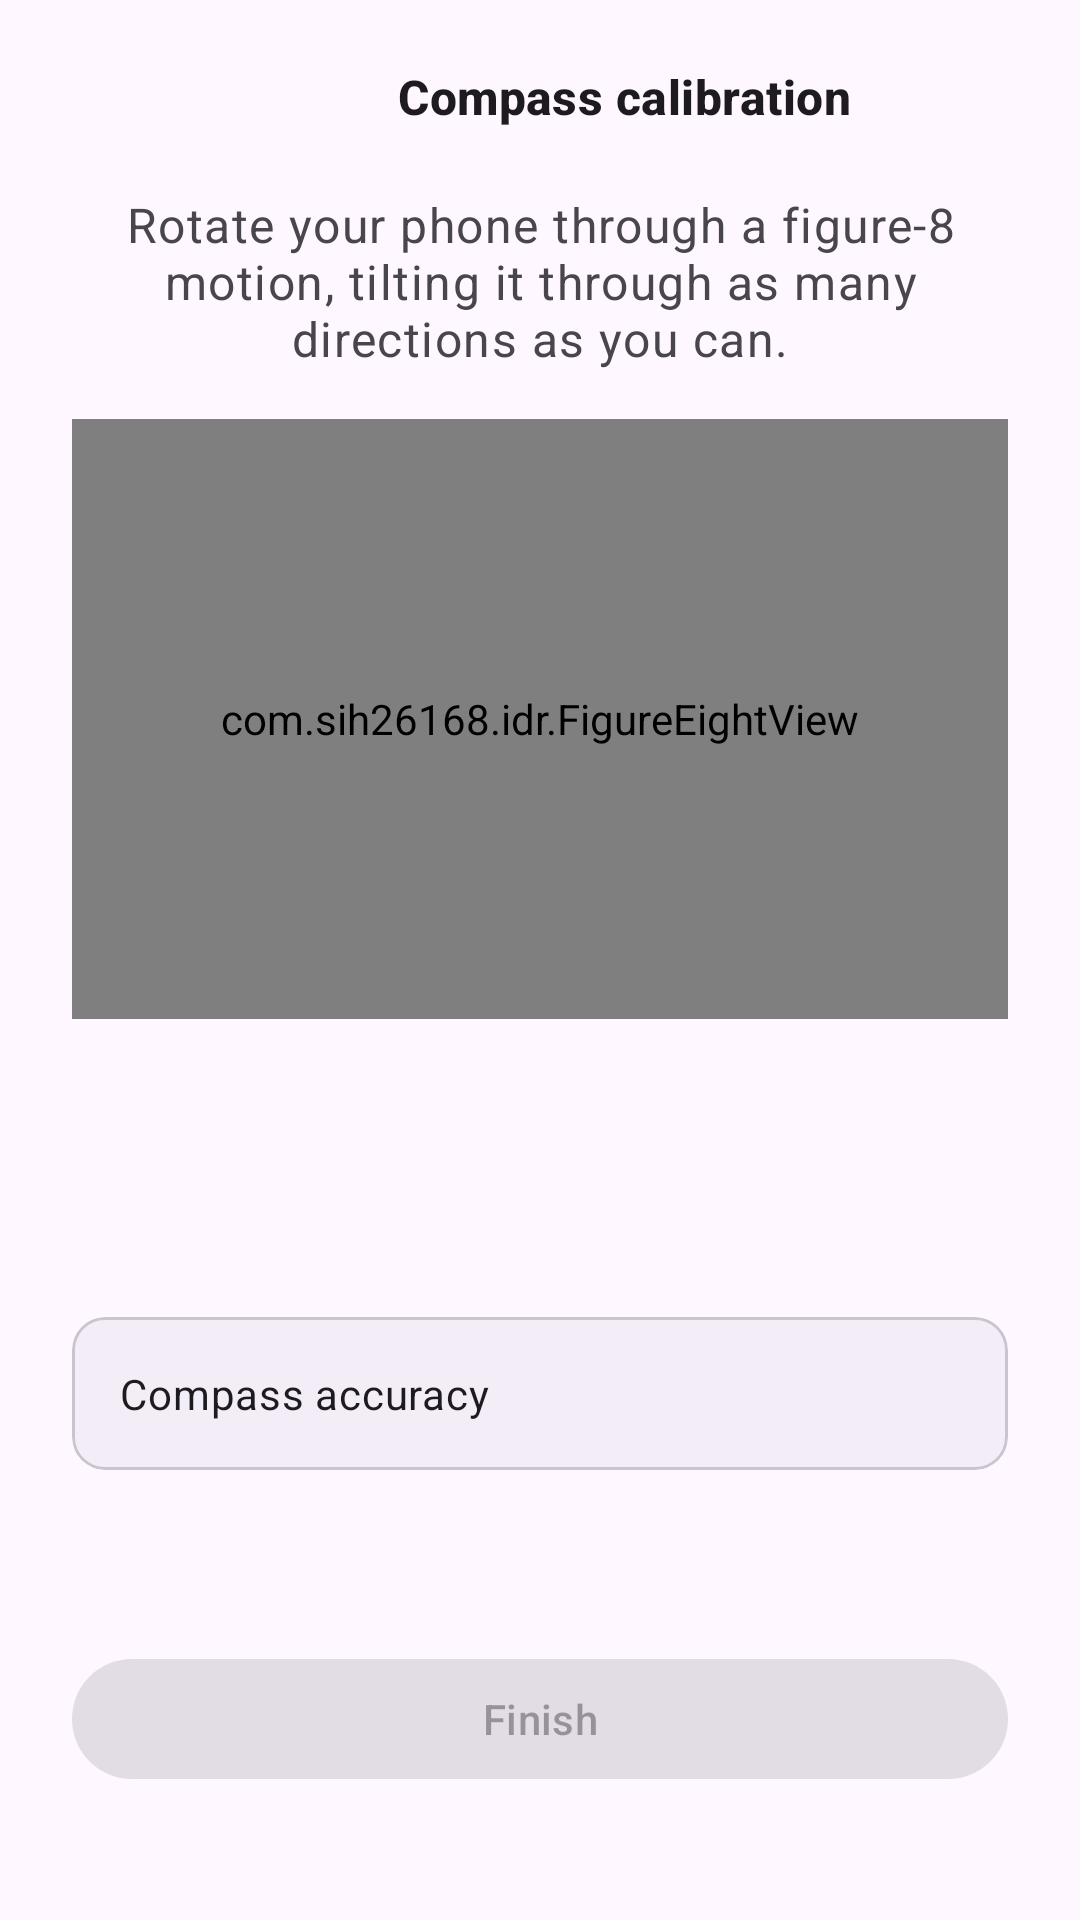

Here is an Android app screen rendered from its layout file. Give the layout XML and the strings, colors and styles it references.
<!-- AndroidManifest.xml: application theme Theme.IDR -->
<!-- res/layout/activity_magnetometer_calibration.xml -->
<?xml version="1.0" encoding="utf-8"?>
<androidx.constraintlayout.widget.ConstraintLayout
    xmlns:android="http://schemas.android.com/apk/res/android"
    xmlns:app="http://schemas.android.com/apk/res-auto"
    xmlns:tools="http://schemas.android.com/tools"
    android:id="@+id/calibration_root"
    android:layout_width="match_parent"
    android:layout_height="match_parent"
    android:background="?attr/colorSurface">

    <ImageButton
        android:id="@+id/close_button"
        android:layout_width="@dimen/touch_target_min"
        android:layout_height="@dimen/touch_target_min"
        android:layout_marginStart="@dimen/spacing_small"
        android:layout_marginTop="@dimen/spacing_small"
        android:background="?attr/selectableItemBackgroundBorderless"
        android:contentDescription="@android:string/cancel"
        android:src="@drawable/ic_close"
        app:tint="?attr/colorOnSurface"
        app:layout_constraintTop_toTopOf="parent"
        app:layout_constraintStart_toStartOf="parent" />

    <TextView
        android:id="@+id/calibration_title"
        android:layout_width="0dp"
        android:layout_height="wrap_content"
        android:gravity="center"
        android:text="@string/calibration_title"
        android:textAppearance="?attr/textAppearanceTitleMedium"
        android:textStyle="bold"
        android:textColor="?attr/colorOnSurface"
        app:layout_constraintTop_toTopOf="@id/close_button"
        app:layout_constraintBottom_toBottomOf="@id/close_button"
        app:layout_constraintStart_toEndOf="@id/close_button"
        app:layout_constraintEnd_toEndOf="parent" />

    <androidx.core.widget.NestedScrollView
        android:layout_width="match_parent"
        android:layout_height="0dp"
        android:clipToPadding="false"
        android:paddingBottom="@dimen/spacing_large"
        app:layout_constraintTop_toBottomOf="@id/close_button"
        app:layout_constraintBottom_toBottomOf="parent"
        app:layout_constraintStart_toStartOf="parent"
        app:layout_constraintEnd_toEndOf="parent">

        <LinearLayout
            android:layout_width="match_parent"
            android:layout_height="wrap_content"
            android:orientation="vertical"
            android:paddingStart="@dimen/spacing_large"
            android:paddingEnd="@dimen/spacing_large"
            android:paddingTop="@dimen/spacing_small">

            <TextView
                android:id="@+id/instruction_text"
                android:layout_width="match_parent"
                android:layout_height="wrap_content"
                android:gravity="center"
                android:text="@string/calibration_instruction"
                android:textAppearance="?attr/textAppearanceBodyLarge"
                android:textColor="?attr/colorOnSurfaceVariant" />

            <com.sih26168.idr.FigureEightView
                android:id="@+id/figure_eight_view"
                android:layout_width="match_parent"
                android:layout_height="200dp"
                android:layout_marginTop="@dimen/spacing_medium" />

            <TextView
                android:id="@+id/heading_text"
                android:layout_width="match_parent"
                android:layout_height="wrap_content"
                android:layout_marginTop="@dimen/spacing_small"
                android:gravity="center"
                android:textAppearance="?attr/textAppearanceDisplaySmall"
                android:textStyle="bold"
                android:textColor="?attr/colorOnSurface"
                tools:text="047°" />

            <TextView
                android:id="@+id/heading_cardinal_text"
                android:layout_width="match_parent"
                android:layout_height="wrap_content"
                android:gravity="center"
                android:textAppearance="?attr/textAppearanceLabelLarge"
                android:textColor="?attr/colorOnSurfaceVariant"
                tools:text="NE" />

            <com.google.android.material.card.MaterialCardView
                android:layout_width="match_parent"
                android:layout_height="wrap_content"
                android:layout_marginTop="@dimen/spacing_large"
                app:cardBackgroundColor="?attr/colorSurfaceContainer"
                app:cardCornerRadius="@dimen/hud_corner_radius"
                app:cardElevation="0dp">

                <LinearLayout
                    android:layout_width="match_parent"
                    android:layout_height="wrap_content"
                    android:orientation="horizontal"
                    android:gravity="center_vertical"
                    android:padding="@dimen/spacing_medium">

                    <TextView
                        android:layout_width="0dp"
                        android:layout_height="wrap_content"
                        android:layout_weight="1"
                        android:text="@string/calibration_accuracy_label"
                        android:textAppearance="?attr/textAppearanceBodyMedium"
                        android:textColor="?attr/colorOnSurface" />

                    <TextView
                        android:id="@+id/accuracy_value_text"
                        android:layout_width="wrap_content"
                        android:layout_height="wrap_content"
                        android:textAppearance="?attr/textAppearanceTitleSmall"
                        android:textStyle="bold"
                        tools:text="High"
                        tools:textColor="@color/idr_navic" />

                    <ImageView
                        android:id="@+id/accuracy_check"
                        android:layout_width="18dp"
                        android:layout_height="18dp"
                        android:layout_marginStart="6dp"
                        android:visibility="invisible"
                        android:src="@drawable/ic_check_circle"
                        app:tint="@color/idr_navic"
                        android:contentDescription="@null" />
                </LinearLayout>
            </com.google.android.material.card.MaterialCardView>

            <TextView
                android:id="@+id/status_text"
                android:layout_width="match_parent"
                android:layout_height="wrap_content"
                android:layout_marginTop="@dimen/spacing_medium"
                android:gravity="center"
                android:textAppearance="?attr/textAppearanceBodyMedium"
                android:textColor="?attr/colorOnSurfaceVariant"
                tools:text="Keep rotating until accuracy reaches High" />

            <com.google.android.material.button.MaterialButton
                android:id="@+id/finish_button"
                android:layout_width="match_parent"
                android:layout_height="wrap_content"
                android:layout_marginTop="@dimen/spacing_large"
                android:minHeight="@dimen/touch_target_min"
                android:enabled="false"
                android:text="@string/calibration_finish_button" />

            <TextView
                android:id="@+id/last_calibrated_text"
                android:layout_width="match_parent"
                android:layout_height="wrap_content"
                android:layout_marginTop="@dimen/spacing_small"
                android:gravity="center"
                android:textAppearance="?attr/textAppearanceBodySmall"
                android:textColor="?attr/colorOnSurfaceVariant"
                tools:text="Last confirmed 3 days ago" />

            <TextView
                android:id="@+id/unsupported_text"
                android:layout_width="match_parent"
                android:layout_height="wrap_content"
                android:layout_marginTop="@dimen/spacing_large"
                android:gravity="center"
                android:visibility="gone"
                android:text="@string/calibration_unsupported"
                android:textAppearance="?attr/textAppearanceBodyLarge"
                android:textColor="?attr/colorError"
                tools:visibility="visible" />

        </LinearLayout>
    </androidx.core.widget.NestedScrollView>

</androidx.constraintlayout.widget.ConstraintLayout>
<!-- resources referenced by this layout -->
<resources>
  <color name="idr_navic">#2E7D32</color>
  <dimen name="hud_corner_radius">11dp</dimen>
  <dimen name="spacing_large">24dp</dimen>
  <dimen name="spacing_medium">16dp</dimen>
  <dimen name="spacing_small">8dp</dimen>
  <dimen name="touch_target_min">48dp</dimen>
  <string name="calibration_accuracy_label">Compass accuracy</string>
  <string name="calibration_finish_button">Finish</string>
  <string name="calibration_instruction">Rotate your phone through a figure-8 motion, tilting it through as many directions as you can.</string>
  <string name="calibration_title">Compass calibration</string>
  <string name="calibration_unsupported">This device doesn\'t have the sensors needed for compass calibration.</string>
  <style name="Theme.IDR" parent="Theme.Material3.DayNight.NoActionBar">
          <item name="colorPrimary">@color/idr_primary</item>
          <item name="colorOnPrimary">@color/idr_on_primary</item>
          <item name="colorPrimaryDark">@color/idr_primary_dark</item>
          <item name="colorSecondary">@color/idr_navic</item>
          <item name="colorOnSecondary">@color/idr_on_primary</item>
  
          
          <item name="android:statusBarColor">@android:color/transparent</item>
          <item name="android:navigationBarColor">@android:color/transparent</item>
          <item name="android:windowLightStatusBar">true</item>
          <item name="android:enforceStatusBarContrast" tools:targetApi="q">false</item>
          <item name="android:enforceNavigationBarContrast" tools:targetApi="q">false</item>
  
          
      </style>
  <color name="idr_primary">#1565C0</color>
  <color name="idr_on_primary">#FFFFFF</color>
  <color name="idr_primary_dark">#0D47A1</color>
</resources>
